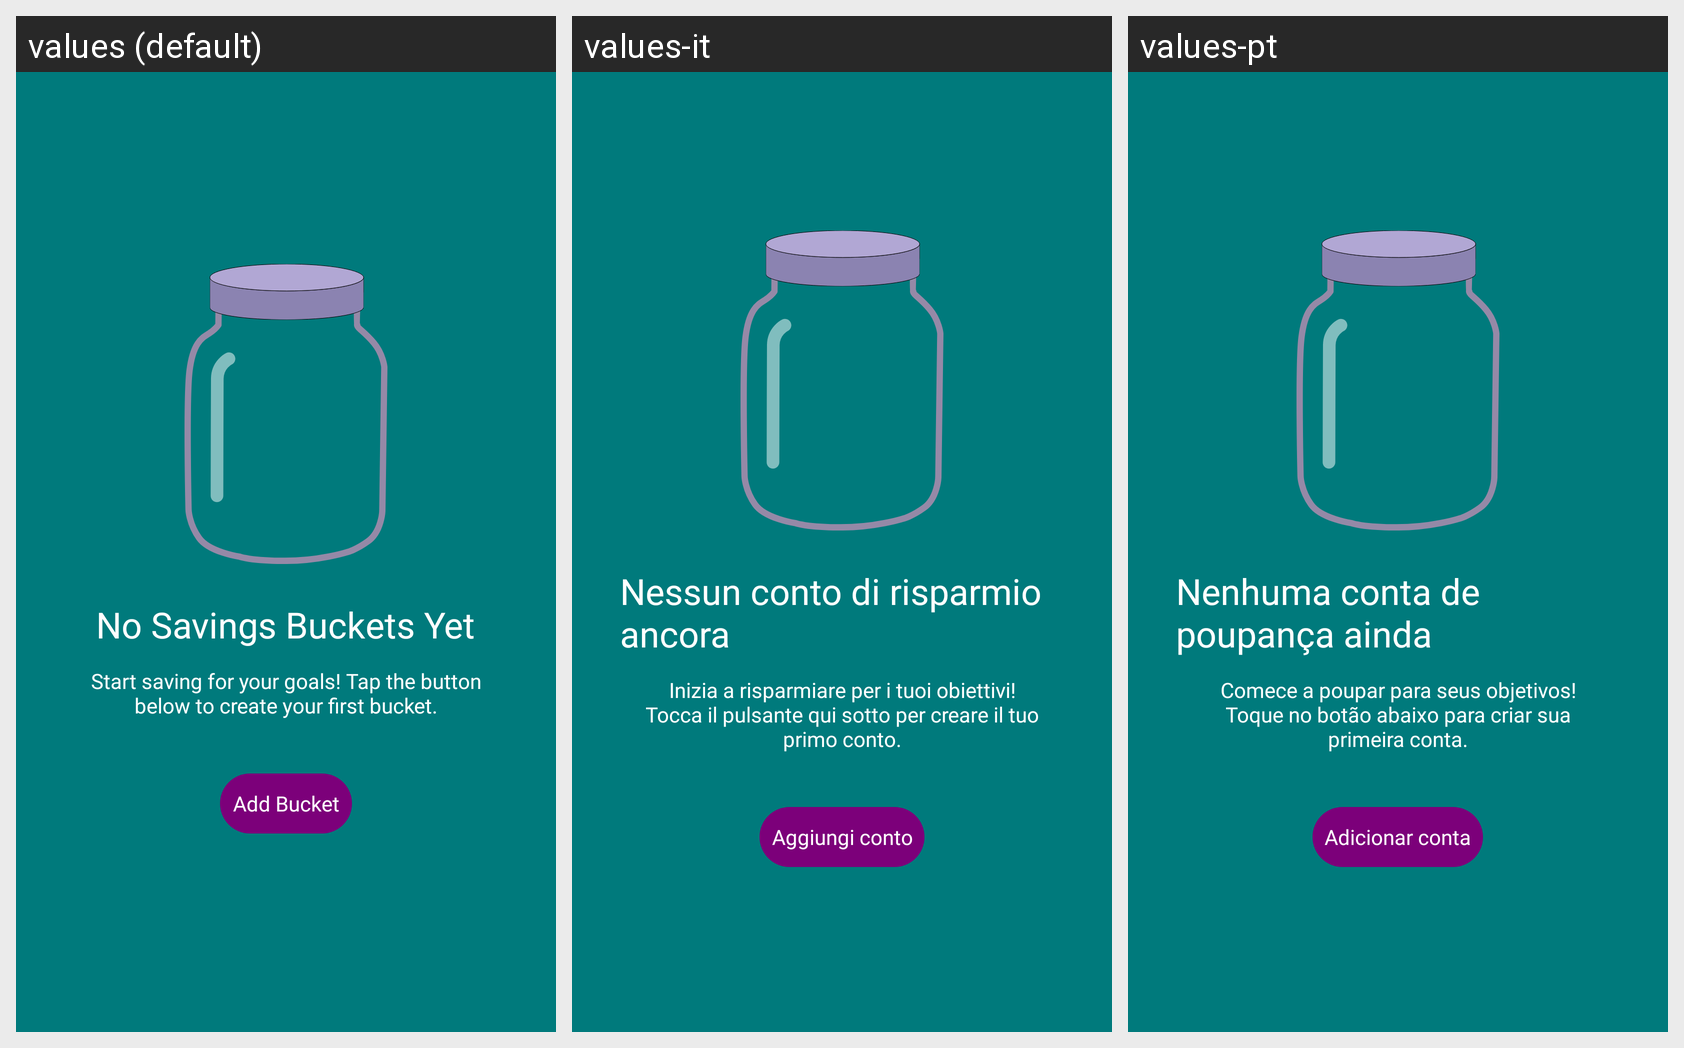

The Android screen above is rendered under several locales of the same app. Produce the string resources it draws, with the default and per-locale values.
Android screen res/layout/savings_empty_state.xml rendered under 3 locales, left to right: values (default), values-it, values-pt. Device: Nexus 5 (rendered at 1080×1920; each locale shown at half size, 540×960, under a caption strip naming it); theme Theme.BudgetBrewer.
Other locales in the repository, not shown: values-de, values-es, values-fil, values-fr, values-hi, values-ja.
Strings drawn on this screen, with the default value and each locale's value (text and hints the layout hard-codes, and strings that could not be matched under every locale, appear in the picture but are not listed):

empty_savings_title
  values: No Savings Buckets Yet
  values-it: Nessun conto di risparmio ancora
  values-pt: Nenhuma conta de poupança ainda

empty_savings_message
  values: Start saving for your goals! Tap the button below to create your first bucket.
  values-it: Inizia a risparmiare per i tuoi obiettivi! Tocca il pulsante qui sotto per creare il tuo primo conto.
  values-pt: Comece a poupar para seus objetivos! Toque no botão abaixo para criar sua primeira conta.

add_bucket
  values: Add Bucket
  values-it: Aggiungi conto
  values-pt: Adicionar conta
